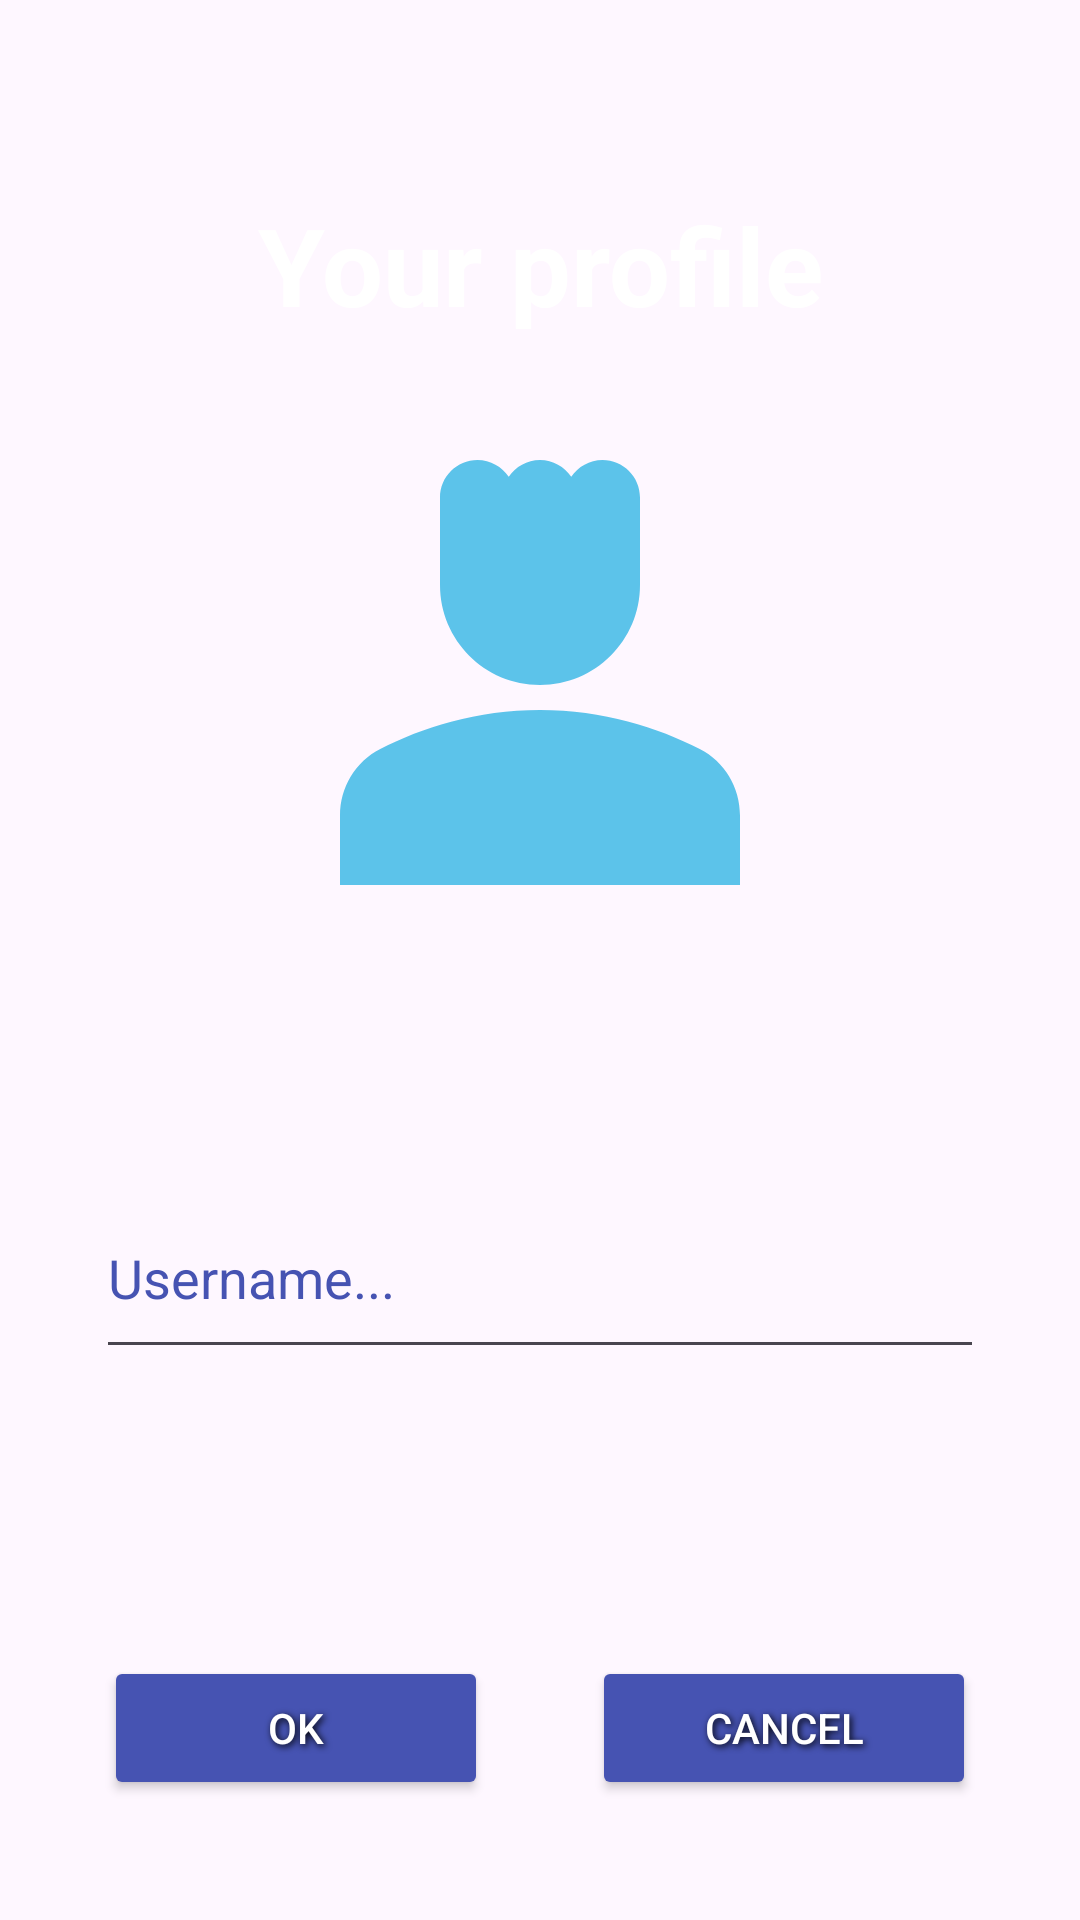

Produce the Android XML layout that renders to this screen, including the resource entries it uses.
<!-- AndroidManifest.xml: application theme Theme.MindGuru -->
<!-- res/layout/fragment_profile.xml -->
<?xml version="1.0" encoding="utf-8"?>
<androidx.constraintlayout.widget.ConstraintLayout xmlns:android="http://schemas.android.com/apk/res/android"
    xmlns:app="http://schemas.android.com/apk/res-auto"
    xmlns:tools="http://schemas.android.com/tools"
    android:layout_width="match_parent"
    android:layout_height="match_parent"
    tools:background="@drawable/background_gradient"
    tools:context=".ui.ProfileFragment">

    <TextView
        android:id="@+id/titleTV"
        android:layout_width="match_parent"
        android:layout_height="wrap_content"
        android:text="@string/your_profile_text"
        android:textStyle="bold"
        android:textSize="36sp"
        android:textAlignment="center"
        android:textColor="@color/white"
        android:layout_marginTop="64dp"
        app:layout_constraintStart_toStartOf="parent"
        app:layout_constraintEnd_toEndOf="parent"
        app:layout_constraintTop_toTopOf="parent"/>

    <ImageView
        android:id="@+id/profilePhotoIV"
        android:layout_width="200dp"
        android:layout_height="200dp"
        android:layout_marginTop="32dp"
        android:src="@drawable/ic_person"
        android:layout_margin="16dp"
        app:layout_constraintEnd_toEndOf="parent"
        app:layout_constraintStart_toStartOf="parent"
        app:layout_constraintTop_toBottomOf="@id/titleTV" />

    <EditText
        android:id="@+id/usernameEditText"
        android:layout_width="match_parent"
        android:layout_height="64dp"
        android:layout_marginStart="32dp"
        android:layout_marginTop="64dp"
        android:layout_marginEnd="32dp"
        android:hint="@string/username_ET"
        android:inputType="text"
        android:textColor="@color/white"
        android:textColorHint="@color/light_blue"
        app:layout_constraintEnd_toEndOf="parent"
        app:layout_constraintStart_toStartOf="parent"
        app:layout_constraintTop_toBottomOf="@+id/profilePhotoIV" />

    <Button
        android:id="@+id/registerButton"
        android:layout_width="128dp"
        android:layout_height="wrap_content"
        android:backgroundTint="@color/light_blue"
        android:elevation="16dp"
        android:text="@string/ok_btn"
        android:shadowColor="#000000"
        android:shadowDx="2"
        android:shadowDy="2"
        android:shadowRadius="6"
        android:textColor="@color/white"
        app:layout_constraintEnd_toStartOf="@id/cancelButton"
        app:layout_constraintStart_toStartOf="parent"
        app:layout_constraintTop_toTopOf="@+id/cancelButton" />

    <Button
        android:id="@+id/cancelButton"
        android:layout_width="128dp"
        android:layout_height="wrap_content"
        android:layout_marginBottom="40dp"
        android:backgroundTint="@color/light_blue"
        android:elevation="16dp"
        android:text="@string/cancel_button"
        android:shadowColor="#000000"
        android:shadowDx="2"
        android:shadowDy="2"
        android:shadowRadius="6"
        android:textColor="@color/white"
        app:layout_constraintBottom_toBottomOf="parent"
        app:layout_constraintEnd_toEndOf="parent"
        app:layout_constraintStart_toEndOf="@id/registerButton" />

</androidx.constraintlayout.widget.ConstraintLayout>
<!-- resources referenced by this layout -->
<resources>
  <color name="light_blue">#4653B2</color>
  <color name="white">#FFFFFFFF</color>
  <!-- drawable background_gradient (drawable) -->
  <?xml version="1.0" encoding="utf-8"?>
  <rotate xmlns:android="http://schemas.android.com/apk/res/android"
      android:fromDegrees="0"
      android:toDegrees="360"
      android:pivotX="50%"
      android:pivotY="50%">
      <shape>
          <gradient
              android:angle="45"
              android:startColor="#560156"
              android:endColor="#101C72"
              android:centerColor="#4B0082"
              android:type="linear" />
      </shape>
  </rotate>
  <!-- drawable ic_person (drawable-anydpi) -->
  <vector xmlns:android="http://schemas.android.com/apk/res/android"
      android:width="24dp"
      android:height="24dp"
      android:viewportWidth="24"
      android:viewportHeight="24"
      android:tint="#33B5E5"
      android:alpha="0.8">
    <path
        android:fillColor="@android:color/white"
        android:pathData="M18.39,14.56C16.71,13.7 14.53,13 12,13c-2.53,0 -4.71,0.7 -6.39,1.56C4.61,15.07 4,16.1 4,17.22V20h16v-2.78C20,16.1 19.39,15.07 18.39,14.56z"/>
    <path
        android:fillColor="@android:color/white"
        android:pathData="M12,12c2.21,0 4,-1.79 4,-4c0,-1.37 0,-3.5 0,-3.5C16,3.67 15.33,3 14.5,3c-0.52,0 -0.98,0.27 -1.25,0.67C12.98,3.27 12.52,3 12,3s-0.98,0.27 -1.25,0.67C10.48,3.27 10.02,3 9.5,3C8.67,3 8,3.67 8,4.5c0,0 0,2.12 0,3.5C8,10.21 9.79,12 12,12z"/>
  </vector>
  <string name="cancel_button">Cancel</string>
  <string name="ok_btn">OK</string>
  <string name="username_ET">Username...</string>
  <string name="your_profile_text">Your profile</string>
  <style name="Theme.MindGuru" parent="Base.Theme.MindGuru">
          
      </style>
  <style name="Base.Theme.MindGuru" parent="Theme.Material3.DayNight.NoActionBar">
          <item name="android:textColorPrimary">@color/white</item>
      </style>
</resources>
